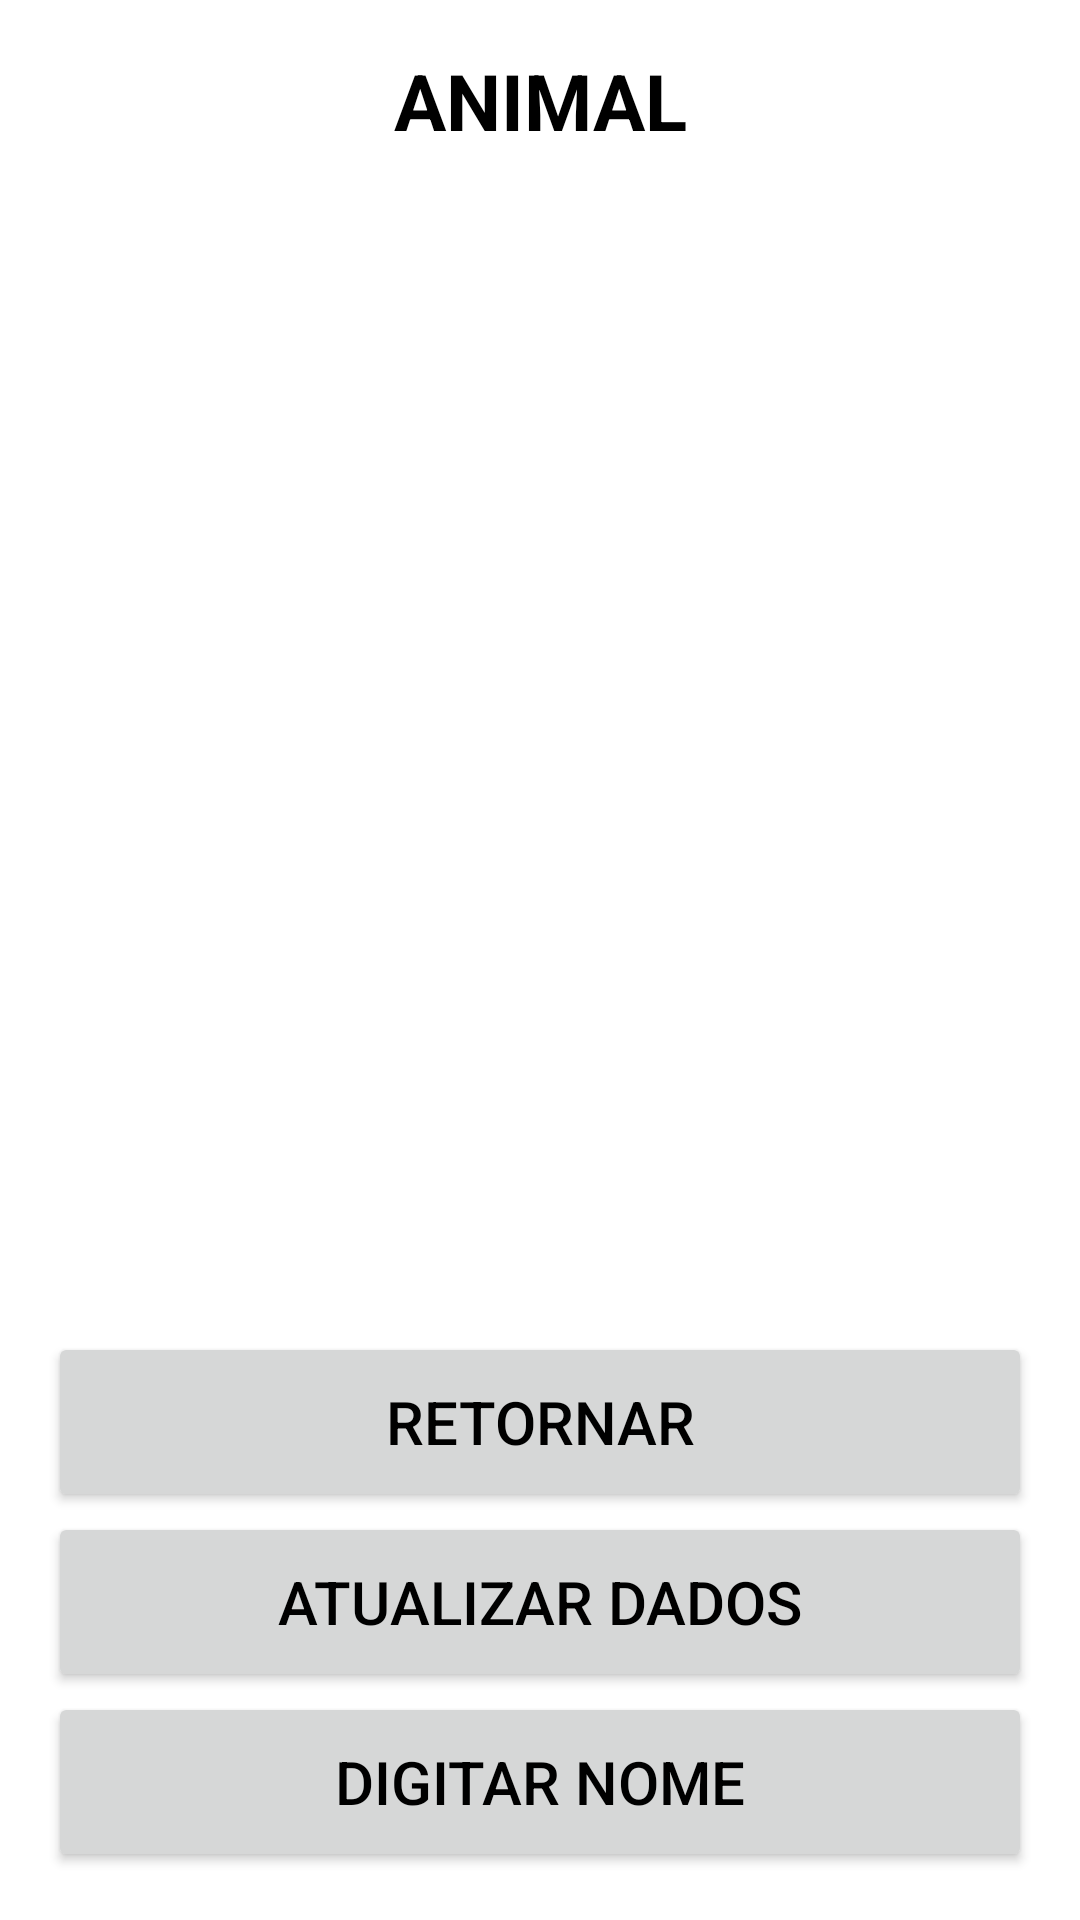

Layout XML and referenced resources for this Android screen:
<!-- AndroidManifest.xml: application theme Theme.PAF -->
<!-- res/layout/activity_lista_animal.xml -->
<?xml version="1.0" encoding="utf-8"?>
<LinearLayout xmlns:android="http://schemas.android.com/apk/res/android"
    xmlns:app="http://schemas.android.com/apk/res-auto"
    xmlns:tools="http://schemas.android.com/tools"
    android:layout_width="match_parent"
    android:layout_height="match_parent"
    android:orientation="vertical"
    android:paddingBottom="@dimen/activity_vertical_margin"
    android:paddingLeft="@dimen/activity_horizontal_margin"
    android:paddingRight="@dimen/activity_horizontal_margin"
    android:paddingTop="@dimen/activity_vertical_margin"
    tools:context=".view.ListaAnimalActivity">

    <TextView
        android:id="@+id/textViewAnimal"
        style="@style/TextViewTituloLista"
        android:text="@string/texto_animal" />

    <ListView
        android:id="@+id/listaAnimal"
        android:layout_width="match_parent"
        android:layout_height="0dp"
        android:layout_weight="1"
        />

    <Button
        android:id="@+id/buttonRetAnimal"
        style="@style/BotaoAvulso"
        android:layout_width="match_parent"
        android:layout_height="wrap_content"
        android:text="@string/texto_padrao_retornar" />

    <Button
        android:id="@+id/buttonAtualAnimal"
        style="@style/BotaoAvulso"
        android:layout_width="match_parent"
        android:layout_height="wrap_content"
        android:text="@string/texto_atualizar_bd" />

    <Button
        android:id="@+id/buttonDigitarNome"
        style="@style/BotaoAvulso"
        android:layout_width="match_parent"
        android:layout_height="wrap_content"
        android:text="@string/texto_dig_nome" />

</LinearLayout>
<!-- resources referenced by this layout -->
<resources>
  <dimen name="activity_horizontal_margin">16dp</dimen>
  <dimen name="activity_vertical_margin">16dp</dimen>
  <string name="texto_animal">ANIMAL</string>
  <string name="texto_atualizar_bd">ATUALIZAR DADOS</string>
  <string name="texto_dig_nome">DIGITAR NOME</string>
  <string name="texto_padrao_retornar">RETORNAR</string>
  <style name="BotaoAvulso">
          <item name="android:minHeight">60dp</item>
          <item name="android:minWidth">100dp</item>
          <item name="android:textColor">#000000</item>
          <item name="android:textSize">@dimen/fonte_botao_avulso</item>
      </style>
  <style name="TextViewTituloLista">
          <item name="android:layout_width">match_parent</item>
          <item name="android:layout_height">wrap_content</item>
          <item name="android:gravity">center</item>
          <item name="android:textSize">@dimen/fonte_titulo_lista</item>
          <item name="android:textStyle">bold</item>
          <item name="android:textColor">#000000</item>
      </style>
  <style name="Theme.PAF" parent="Theme.MaterialComponents.DayNight.DarkActionBar">
          
          <item name="colorPrimary">@color/purple_500</item>
          <item name="colorPrimaryVariant">@color/purple_700</item>
          <item name="colorOnPrimary">@color/white</item>
          
          <item name="colorSecondary">@color/teal_200</item>
          <item name="colorSecondaryVariant">@color/teal_700</item>
          <item name="colorOnSecondary">@color/black</item>
          
          <item name="android:statusBarColor" tools:targetApi="l">?attr/colorPrimaryVariant</item>
          
      </style>
  <dimen name="fonte_botao_avulso">20dp</dimen>
  <dimen name="fonte_titulo_lista">26dp</dimen>
  <!-- not gathered from this repository: default colours our renderer supplied (Android Studio template values) -->
  <color name="purple_500">#FF6200EE</color>
  <color name="purple_700">#FF3700B3</color>
  <color name="teal_200">#FF03DAC5</color>
  <color name="teal_700">#FF018786</color>
  <color name="black">#FF000000</color>
  <color name="white">#FFFFFFFF</color>
</resources>
